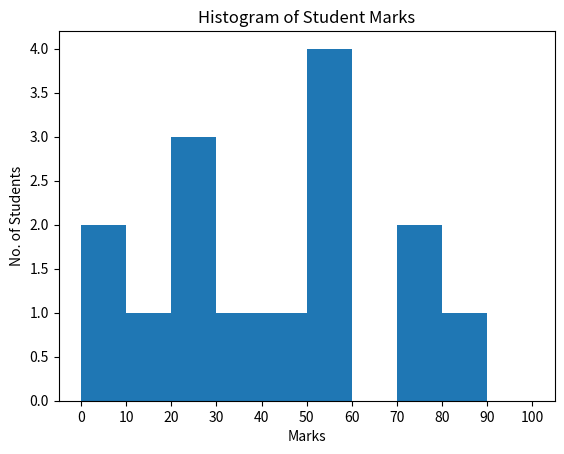

Source code (Python):

from matplotlib import pyplot
from numpy import array
fig, ax = pyplot.subplots(1, 1)
a = array([22, 87, 5, 43, 56, 73, 55, 54, 11, 20, 51, 5, 79, 31, 27])
ax.hist(a, bins=[0, 10, 20, 30, 40, 50, 60, 70, 80, 90, 100])
ax.set_title("Histogram of Student Marks")
ax.set_xticks([0, 10, 20, 30, 40, 50, 60, 70, 80, 90, 100])
ax.set_xlabel('Marks')
ax.set_ylabel('No. of Students')
pyplot.show()
